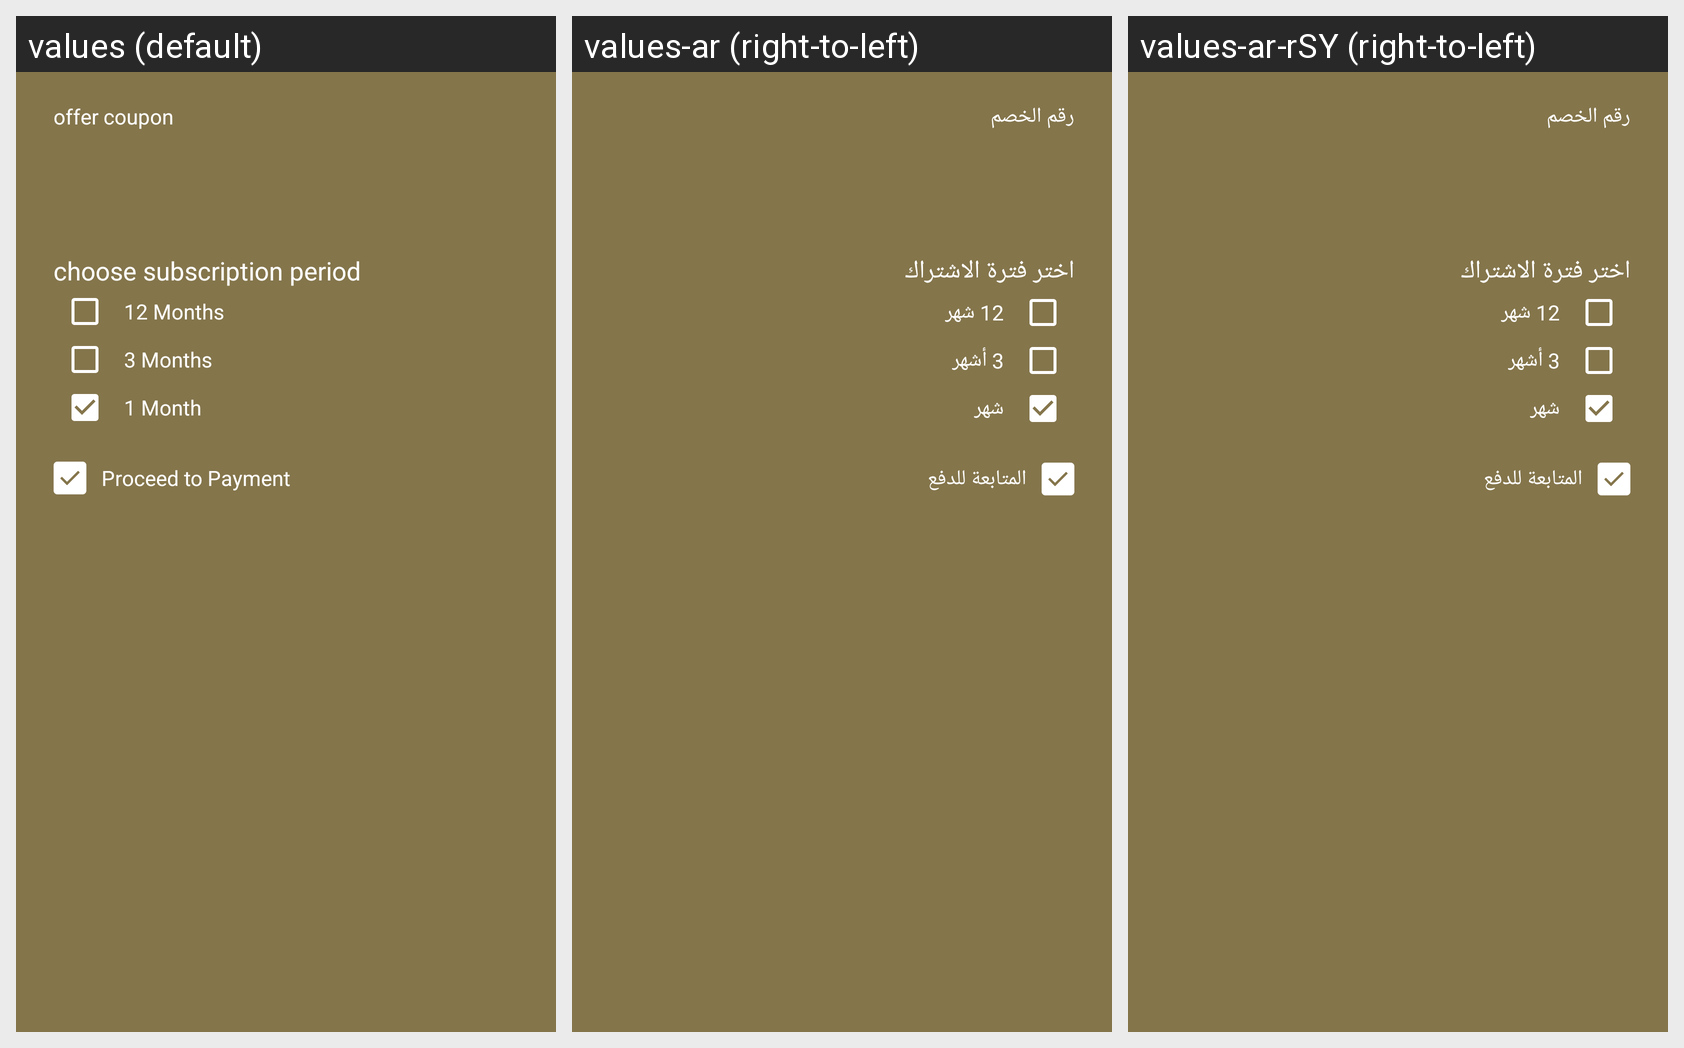

Translations of the strings shown on this Android screen, per locale in the grid:
Android screen res/layout/fragment_upgrade_to_premium.xml rendered under 3 locales, left to right: values (default), values-ar (right-to-left), values-ar-rSY (right-to-left). Device: Nexus 5 (rendered at 1080×1920; each locale shown at half size, 540×960, under a caption strip naming it); theme AppTheme.
Strings drawn on this screen, with the default value and each locale's value (text and hints the layout hard-codes, and strings that could not be matched under every locale, appear in the picture but are not listed):

offer_coupon
  values: offer coupon
  values-ar: رقم الخصم
  values-ar-rSY: رقم الخصم  [from values-ar]

choose_subscription_period
  values: choose subscription period
  values-ar: اختر فترة الاشتراك
  values-ar-rSY: اختر فترة الاشتراك  [from values-ar]

month_12
  values: 12 Months
  values-ar: 12 شهر
  values-ar-rSY: 12 شهر  [from values-ar]

month_3
  values: 3 Months
  values-ar: 3 أشهر
  values-ar-rSY: 3 أشهر  [from values-ar]

month_1
  values: 1 Month
  values-ar: شهر
  values-ar-rSY: شهر  [from values-ar]

proceed_to_payment
  values: Proceed to Payment
  values-ar: المتابعة للدفع
  values-ar-rSY: المتابعة للدفع  [from values-ar]
